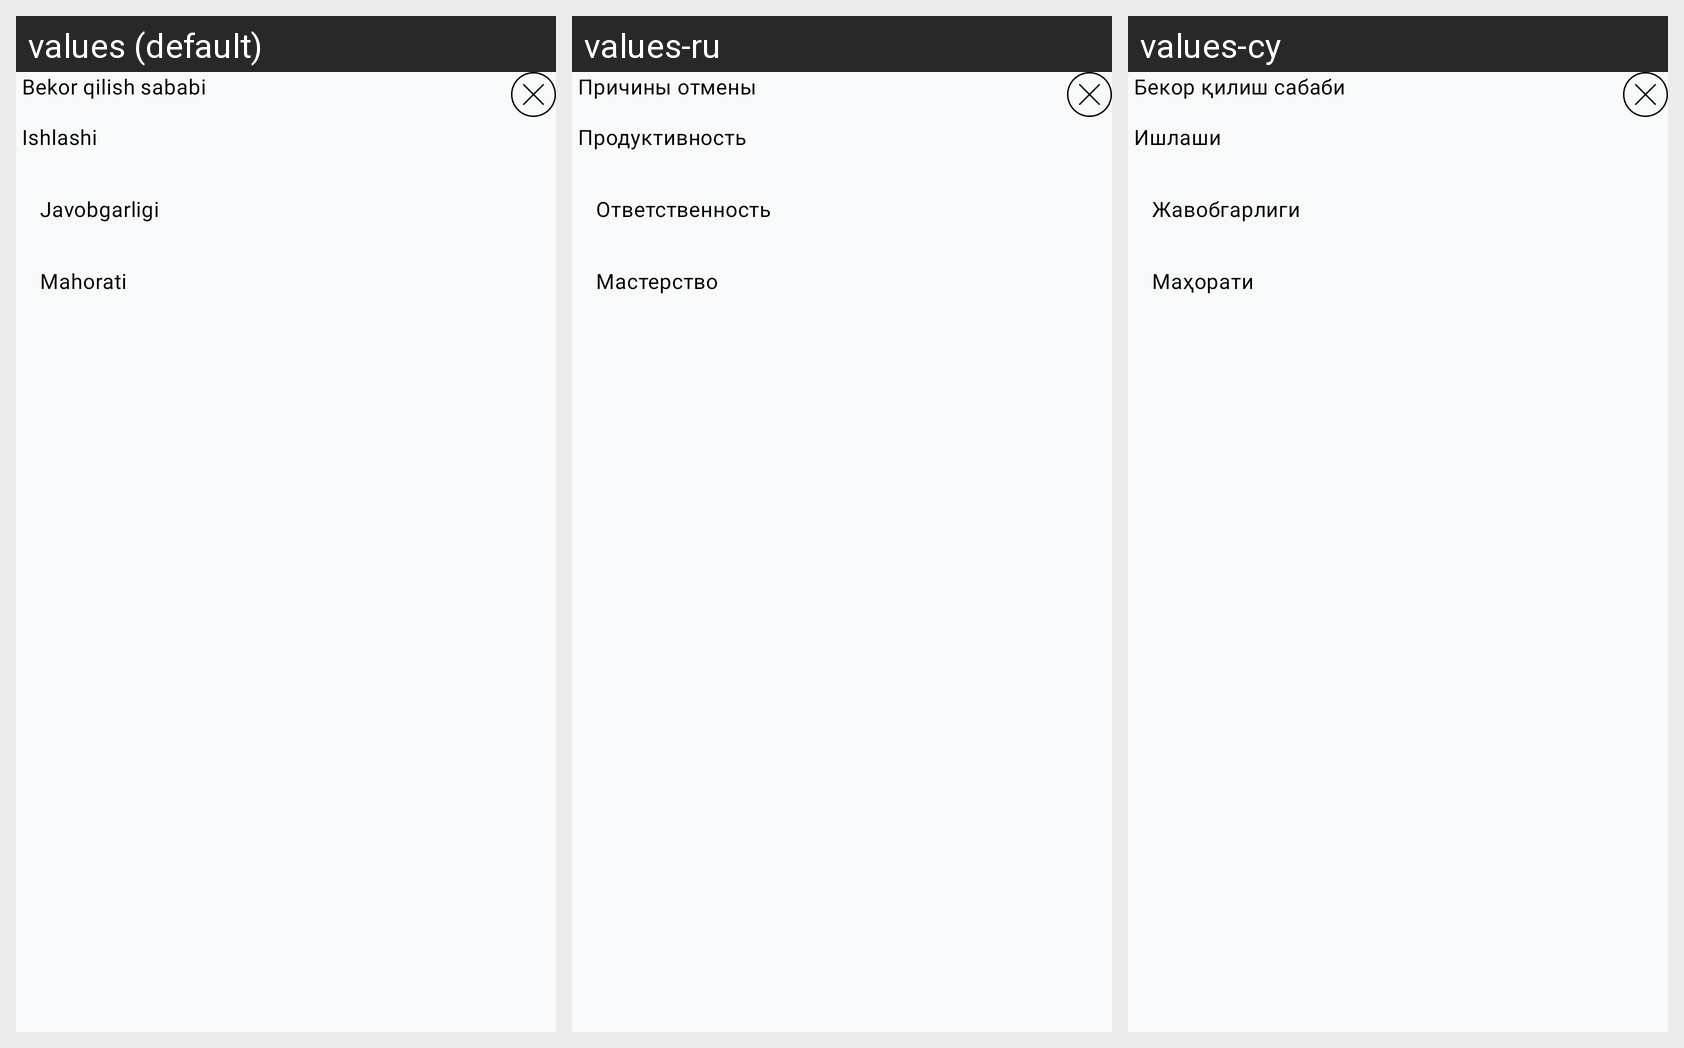

The Android screen above is rendered under several locales of the same app. Produce the string resources it draws, with the default and per-locale values.
Android screen res/layout/reason_cancellation.xml rendered under 3 locales, left to right: values (default), values-ru, values-cy. Device: Nexus 5 (rendered at 1080×1920; each locale shown at half size, 540×960, under a caption strip naming it); theme Theme.Mardex.
Strings drawn on this screen, with the default value and each locale's value (text and hints the layout hard-codes, and strings that could not be matched under every locale, appear in the picture but are not listed):

reason_cancellation
  values: Bekor qilish sababi
  values-ru: Причины отмены
  values-cy: Бекор қилиш сабаби

productivity
  values: Ishlashi
  values-ru: Продуктивность
  values-cy: Ишлаши

responsibility
  values: Javobgarligi
  values-ru: Ответственность
  values-cy: Жавобгарлиги

mastering
  values: Mahorati
  values-ru: Мастерство
  values-cy: Маҳорати
